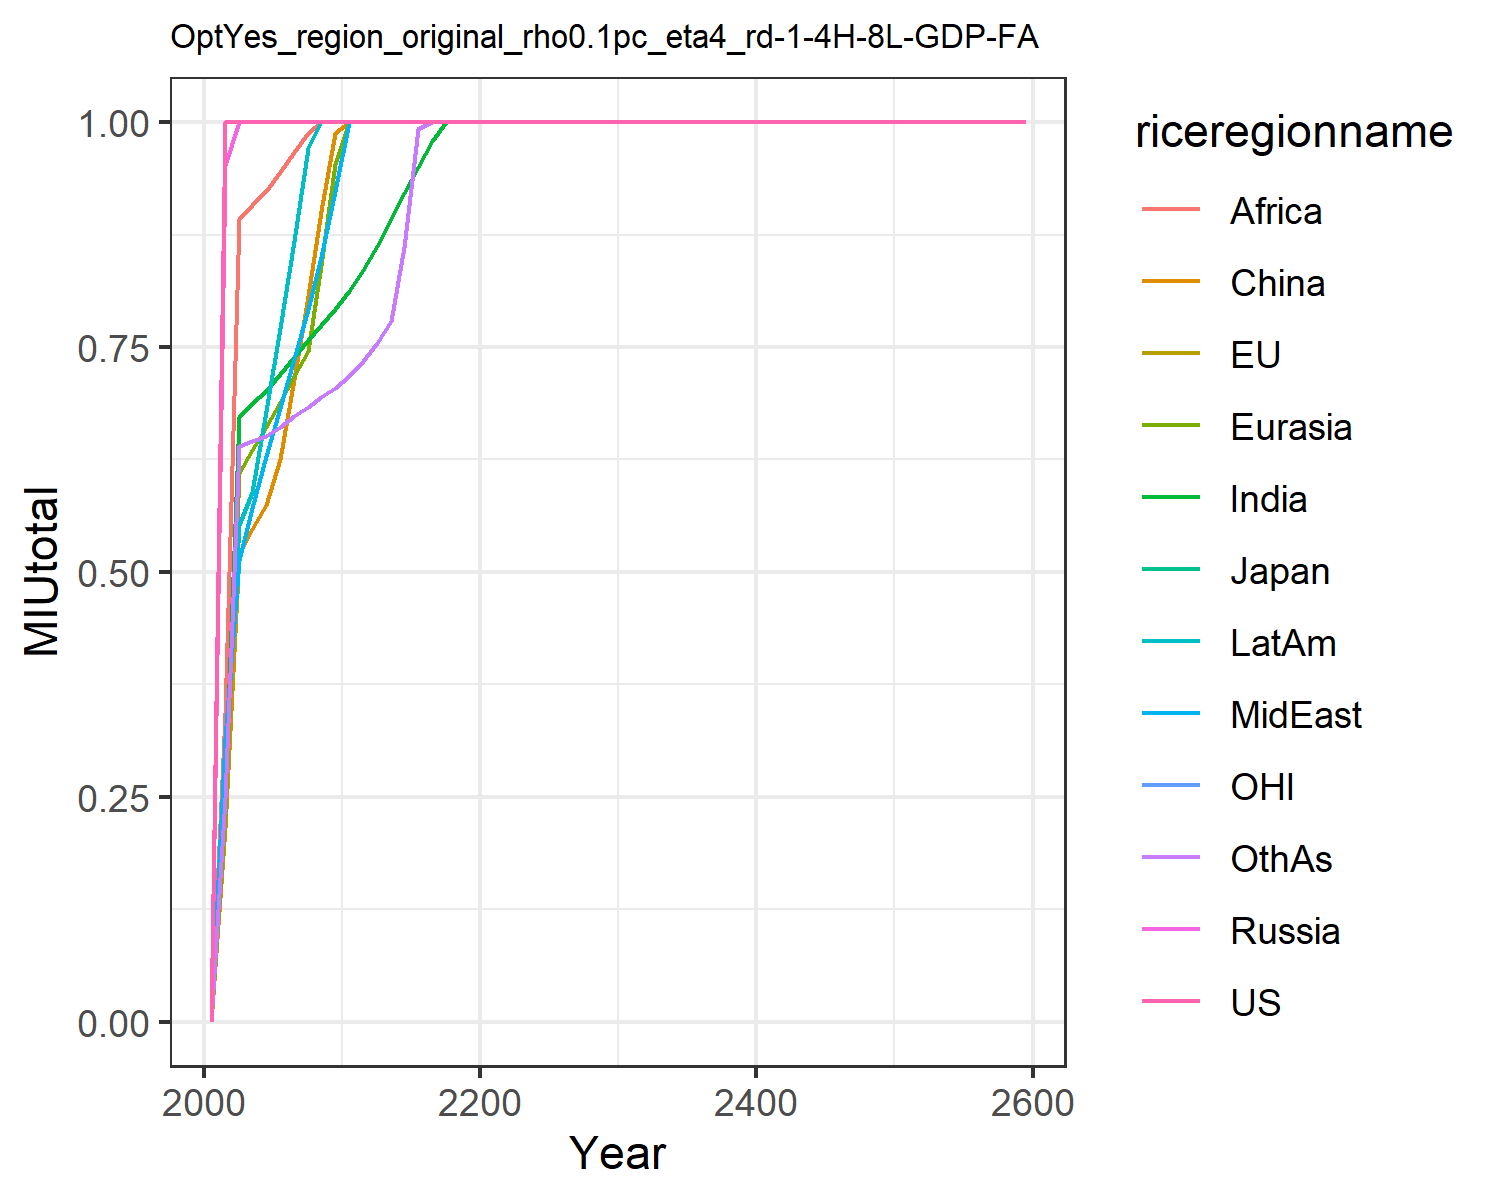

The table this chart was drawn from, first rows:
0.0, 0.0, 0.0, 0.0, 0.0, 0.0, 0.0, 0.0, 0.0, 0.0, 0.0, 0.0
1.0, 1.0, 1.0, 0.9524, 0.2282, 0.215, 0.2573, 0.315, 0.3431, 0.285, 1.0, 0.2485
1.0, 1.0, 1.0, 1, 0.6101, 0.52, 0.6728, 0.5128, 0.8927, 0.552, 1.0, 0.6402
1.0, 1.0, 1.0, 1, 0.6358, 0.5475, 0.6873, 0.5714, 0.9082, 0.5884, 1.0, 0.6456
1.0, 1.0, 1.0, 1, 0.6607, 0.5742, 0.7014, 0.6286, 0.9234, 0.6789, 1.0, 0.6512
1.0, 1.0, 1.0, 1, 0.689, 0.6253, 0.7198, 0.6827, 0.9443, 0.7707, 1.0, 0.6612
1.0, 1.0, 1.0, 1.0, 0.7181, 0.7144, 0.7394, 0.7363, 0.9671, 0.8682, 1.0, 0.6728
1.0, 1.0, 1.0, 1.0, 0.7452, 0.807, 0.7573, 0.792, 0.9879, 0.9707, 1.0, 0.6833
1.0, 1.0, 1.0, 1.0, 0.8412, 0.9015, 0.7749, 0.8503, 1.0, 1, 1.0, 0.6939
1.0, 1.0, 1.0, 1.0, 0.953, 0.9876, 0.7924, 0.9235, 1.0, 1.0, 1.0, 0.7047
1.0, 1.0, 1.0, 1.0, 1, 1, 0.8119, 1, 1.0, 1.0, 1.0, 0.7177
1.0, 1.0, 1.0, 1.0, 1, 1, 0.836, 1, 1.0, 1, 1.0, 0.7343
1.0, 1.0, 1.0, 1, 1.0, 1, 0.862, 1, 1.0, 1.0, 1.0, 0.755
1.0, 1.0, 1.0, 1, 1.0, 1.0, 0.8919, 1.0, 1.0, 1.0, 1.0, 0.7786
1.0, 1.0, 1.0, 1.0, 1.0, 1, 0.9209, 1, 1.0, 1.0, 1.0, 0.8609
1.0, 1.0, 1.0, 1.0, 1.0, 1.0, 0.9496, 1.0, 1.0, 1.0, 1.0, 0.992
1.0, 1.0, 1.0, 1.0, 1.0, 1, 0.9786, 1, 1.0, 1.0, 1.0, 1.0
1.0, 1.0, 1.0, 1.0, 1.0, 1.0, 1.0, 1.0, 1.0, 1.0, 1.0, 1.0
1.0, 1.0, 1.0, 1.0, 1.0, 1.0, 1.0, 1.0, 1.0, 1.0, 1.0, 1.0
1.0, 1.0, 1.0, 1.0, 1.0, 1.0, 1.0, 1.0, 1.0, 1.0, 1.0, 1.0
1.0, 1.0, 1.0, 1.0, 1.0, 1.0, 1.0, 1.0, 1.0, 1.0, 1.0, 1
1.0, 1.0, 1.0, 1.0, 1.0, 1.0, 1.0, 1.0, 1.0, 1.0, 1.0, 1.0
1.0, 1.0, 1.0, 1.0, 1.0, 1.0, 1.0, 1.0, 1.0, 1.0, 1.0, 1.0
1.0, 1.0, 1.0, 1.0, 1.0, 1.0, 1.0, 1.0, 1.0, 1.0, 1.0, 1.0
1.0, 1.0, 1.0, 1.0, 1.0, 1.0, 1.0, 1.0, 1.0, 1.0, 1.0, 1.0
1.0, 1.0, 1.0, 1.0, 1.0, 1.0, 1.0, 1.0, 1.0, 1.0, 1.0, 1.0
1.0, 1.0, 1.0, 1.0, 1.0, 1.0, 1.0, 1.0, 1.0, 1.0, 1.0, 1.0
1.0, 1.0, 1.0, 1.0, 1.0, 1.0, 1.0, 1.0, 1.0, 1.0, 1.0, 1.0
1.0, 1.0, 1.0, 1.0, 1.0, 1.0, 1.0, 1.0, 1.0, 1.0, 1.0, 1.0
1.0, 1.0, 1.0, 1.0, 1.0, 1.0, 1.0, 1.0, 1.0, 1.0, 1.0, 1.0
1.0, 1.0, 1.0, 1.0, 1.0, 1.0, 1.0, 1.0, 1.0, 1.0, 1.0, 1.0
1.0, 1.0, 1.0, 1.0, 1.0, 1.0, 1.0, 1.0, 1.0, 1.0, 1.0, 1.0
1.0, 1.0, 1.0, 1.0, 1.0, 1.0, 1.0, 1.0, 1.0, 1.0, 1.0, 1.0
1.0, 1.0, 1.0, 1.0, 1.0, 1.0, 1.0, 1.0, 1.0, 1.0, 1.0, 1.0
1.0, 1.0, 1.0, 1.0, 1.0, 1.0, 1.0, 1.0, 1.0, 1.0, 1.0, 1.0
1.0, 1.0, 1.0, 1.0, 1.0, 1.0, 1.0, 1.0, 1.0, 1.0, 1.0, 1.0
1.0, 1.0, 1.0, 1.0, 1.0, 1.0, 1.0, 1.0, 1.0, 1.0, 1.0, 1.0
1.0, 1.0, 1, 1.0, 1.0, 1.0, 1.0, 1.0, 1.0, 1.0, 1.0, 1.0
1.0, 1.0, 1, 1.0, 1.0, 1.0, 1.0, 1.0, 1.0, 1.0, 1.0, 1.0
1.0, 1.0, 1, 1.0, 1.0, 1.0, 1.0, 1.0, 1.0, 1.0, 1.0, 1.0
1.0, 1.0, 1, 1.0, 1.0, 1.0, 1.0, 1.0, 1.0, 1.0, 1.0, 1.0
1.0, 1.0, 1.0, 1.0, 1.0, 1.0, 1.0, 1.0, 1.0, 1.0, 1.0, 1.0
1.0, 1.0, 1.0, 1.0, 1.0, 1.0, 1.0, 1.0, 1.0, 1.0, 1.0, 1.0
1.0, 1.0, 1.0, 1.0, 1.0, 1.0, 1.0, 1.0, 1.0, 1.0, 1.0, 1.0
1.0, 1.0, 1.0, 1.0, 1.0, 1.0, 1.0, 1.0, 1.0, 1.0, 1.0, 1.0
1.0, 1.0, 1.0, 1.0, 1.0, 1.0, 1.0, 1.0, 1.0, 1.0, 1.0, 1.0
1.0, 1.0, 1.0, 1.0, 1.0, 1.0, 1.0, 1.0, 1.0, 1.0, 1.0, 1.0
1.0, 1.0, 1.0, 1.0, 1.0, 1.0, 1.0, 1.0, 1.0, 1.0, 1.0, 1.0
1.0, 1.0, 1.0, 1.0, 1.0, 1.0, 1.0, 1.0, 1.0, 1.0, 1.0, 1.0
1.0, 1.0, 1.0, 1.0, 1.0, 1.0, 1.0, 1.0, 1.0, 1.0, 1.0, 1.0
1.0, 1.0, 1.0, 1.0, 1.0, 1.0, 1.0, 1.0, 1.0, 1.0, 1.0, 1.0
1.0, 1.0, 1.0, 1.0, 1.0, 1.0, 1.0, 1.0, 1.0, 1.0, 1.0, 1.0
1.0, 1.0, 1.0, 1.0, 1.0, 1.0, 1.0, 1.0, 1.0, 1.0, 1.0, 1.0
1.0, 1.0, 1.0, 1.0, 1.0, 1.0, 1.0, 1.0, 1.0, 1.0, 1.0, 1.0
1.0, 1.0, 1.0, 1.0, 1.0, 1.0, 1.0, 1.0, 1.0, 1.0, 1.0, 1.0
1.0, 1.0, 1.0, 1.0, 1.0, 1.0, 1.0, 1.0, 1.0, 1.0, 1.0, 1.0
1.0, 1.0, 1.0, 1.0, 1.0, 1.0, 1.0, 1.0, 1.0, 1.0, 1.0, 1.0
1.0, 1.0, 1.0, 1.0, 1.0, 1.0, 1.0, 1.0, 1.0, 1.0, 1.0, 1.0
1.0, 1.0, 1.0, 1.0, 1.0, 1.0, 1.0, 1.0, 1.0, 1.0, 1.0, 1.0
1.0, 1.0, 1.0, 1.0, 1.0, 1.0, 1.0, 1.0, 1.0, 1.0, 1.0, 1.0
